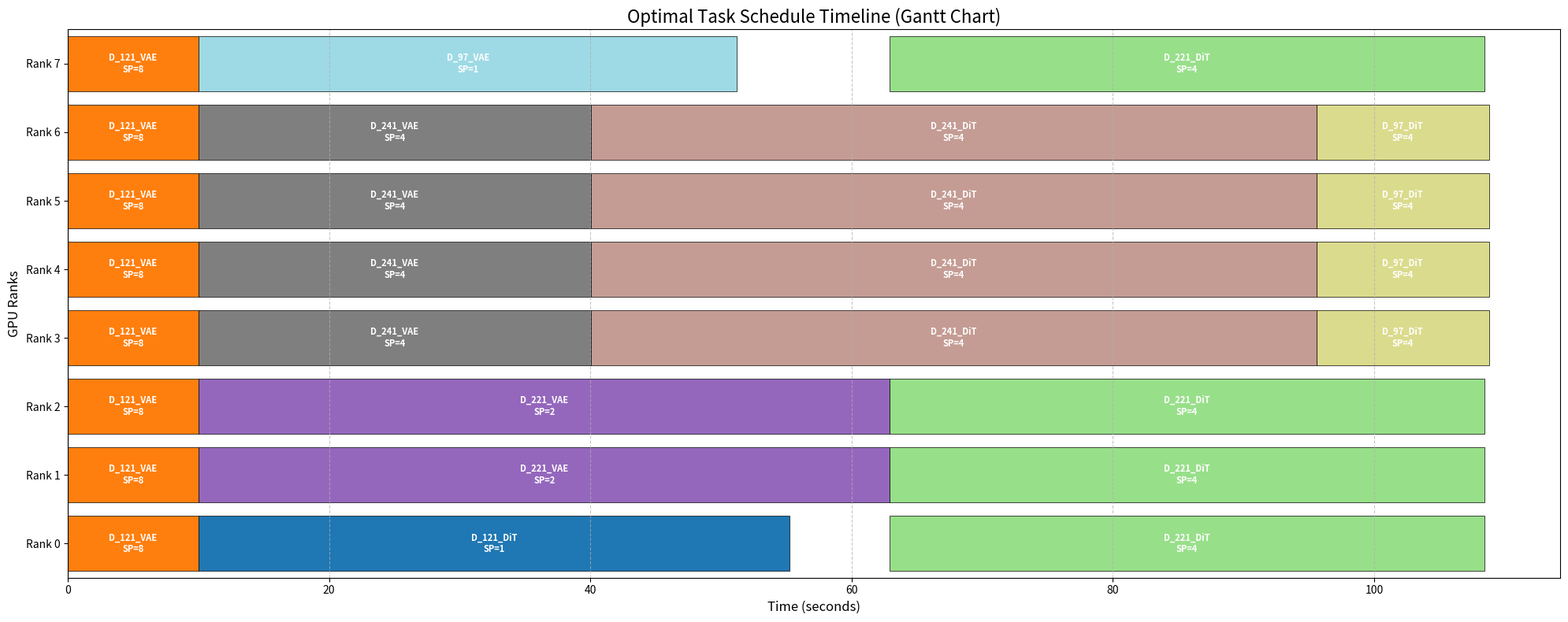

Here is the Python script that generated this plot:
import itertools
import math
from tqdm import tqdm
import matplotlib.pyplot as plt
import matplotlib.patches as patches

# =============================================================================
# 1. 数据和配置
# =============================================================================
N_gpus = 8
data_items = ['D_97', 'D_121', 'D_221', 'D_241']
modules = ['VAE', 'DiT']

proc_times = {
    'D_97': {'VAE': {1: 41.2, 2: 25.1, 4: 14.4, 8: 8.8}, 'DiT': {1: 29.84, 2: 18.3, 4: 13.21, 8: 18.17}},
    'D_121': {'VAE': {1: 47.6, 2: 28.04, 4: 15.7, 8: 10.03}, 'DiT': {1: 45.2, 2: 29.44, 4: 20.82, 8: 28.3}},
    'D_221': {'VAE': {2: 52.9, 4: 26.64, 8: 16.5}, 'DiT': {2: 76.8, 4: 45.48, 8: 43.6}},
    'D_241': {'VAE': {2: 55.47, 4: 30.01, 8: 17.29}, 'DiT': {2: 95.63, 4: 55.54, 8: 49.28}}
}
sp_choices = {
    ('D_97', 'VAE'): [1, 2, 4, 8], ('D_97', 'DiT'): [1, 2, 4, 8],
    ('D_121', 'VAE'): [1, 2, 4, 8], ('D_121', 'DiT'): [1, 2, 4, 8],
    ('D_221', 'VAE'): [2, 4, 8],    ('D_221', 'DiT'): [2, 4, 8],
    ('D_241', 'VAE'): [2, 4, 8],    ('D_241', 'DiT'): [2, 4, 8]
}

# =============================================================================
# 2. 模拟器与绘图函数 (保持不变)
# =============================================================================

def simulate_plan_and_get_schedule(plan):
    current_time = 0.0
    available_gpus = N_gpus
    tasks_running = {}
    tasks_to_do = set()
    tasks_done = set()
    schedule_details = []
    
    # todo task 
    for item in data_items:
        tasks_to_do.add((item, 'VAE'))
        
    total_tasks = len(data_items) * len(modules)

    while len(tasks_done) < total_tasks:
        scheduled_in_this_step = False
        tasks_to_consider = sorted(list(tasks_to_do))
        
        for task_key in tasks_to_consider:
            if task_key in tasks_to_do:
                sp_needed = plan[task_key]
                if sp_needed <= available_gpus:
                    tasks_to_do.remove(task_key)
                    available_gpus -= sp_needed
                    duration = proc_times[task_key[0]][task_key[1]][sp_needed]
                    finish_time = current_time + duration
                    tasks_running[task_key] = finish_time
                    schedule_details.append({'name': task_key, 'sp': sp_needed, 'start': current_time, 'end': finish_time})
                    scheduled_in_this_step = True

        if not tasks_running:
            if tasks_to_do: return float('inf'), []
            else: break 

        if not scheduled_in_this_step or not tasks_to_do:
            next_event_time = min(tasks_running.values())
            if next_event_time > current_time:
                current_time = next_event_time
        
        finished_now = []
        for task_key, finish_time in list(tasks_running.items()):
            if finish_time <= current_time:
                finished_now.append(task_key)
        
        for task_key in finished_now:
            if task_key in tasks_running:
                del tasks_running[task_key]
                tasks_done.add(task_key)
                available_gpus += plan[task_key]
                if task_key[1] == 'VAE':
                    tasks_to_do.add((task_key[0], 'DiT'))
    
    final_makespan = max([task['end'] for task in schedule_details]) if schedule_details else 0
    return final_makespan, schedule_details

def assign_ranks_to_schedule(schedule, total_gpus):
    schedule.sort(key=lambda x: x['start'])
    gpu_availability_time = [0.0] * total_gpus
    plot_data = []
    
    for task in schedule:
        start_time = task['start']
        sp_needed = task['sp']
        available_ranks = [r for r, free_time in enumerate(gpu_availability_time) if free_time <= start_time]
        
        if len(available_ranks) < sp_needed:
            raise Exception("调度错误!")
            
        allocated_ranks = available_ranks[:sp_needed]
        
        for rank in allocated_ranks:
            gpu_availability_time[rank] = task['end']
            
        plot_data.append({'name': f"{task['name'][0]}_{task['name'][1]}", 'sp': task['sp'], 'start': task['start'], 'end': task['end'], 'ranks': allocated_ranks})
        
    return plot_data

def draw_gantt_chart(plot_data, total_gpus):
    fig, ax = plt.subplots(figsize=(20, 8))
    task_names = sorted(list(set([d['name'] for d in plot_data])))
    colors = plt.cm.get_cmap('tab20', len(task_names))
    color_map = {name: colors(i) for i, name in enumerate(task_names)}

    for task in plot_data:
        duration = task['end'] - task['start']
        for rank in task['ranks']:
            ax.add_patch(patches.Rectangle(xy=(task['start'], rank - 0.4), width=duration, height=0.8, facecolor=color_map[task['name']], edgecolor='black', linewidth=0.5))
            if duration > 5:
                 ax.text(task['start'] + duration / 2, rank, f"{task['name']}\nSP={task['sp']}", color='white', weight='bold', ha='center', va='center', fontsize=8)

    ax.set_yticks(range(total_gpus))
    ax.set_yticklabels([f'Rank {i}' for i in range(total_gpus)])
    ax.set_ylim(-0.5, total_gpus - 0.5)
    makespan = max([d['end'] for d in plot_data] or [0])
    ax.set_xlim(0, makespan * 1.05)
    ax.set_xlabel('Time (seconds)', fontsize=12)
    ax.set_ylabel('GPU Ranks', fontsize=12)
    ax.set_title('Optimal Task Schedule Timeline (Gantt Chart)', fontsize=16)
    ax.grid(axis='x', linestyle='--', alpha=0.7)

    plt.tight_layout()
    plt.savefig('optimal_schedule_gantt_chart.png', dpi=300)
    print("\n✅ Optimal Gantt chart saved to 'optimal_schedule_gantt_chart.png'")
    plt.show()

# =============================================================================
# 3. 主程序: 查找最优解并绘图
# =============================================================================
if __name__ == "__main__":
    ordered_tasks = []
    for item in data_items:
        ordered_tasks.append((item, 'VAE'))
        ordered_tasks.append((item, 'DiT'))

    all_sp_options_for_tasks = [sp_choices[task] for task in ordered_tasks]
    all_plans_iterator = itertools.product(*all_sp_options_for_tasks)
    num_combinations = math.prod(len(options) for options in all_sp_options_for_tasks)

    print(f"--- Step 1: Starting brute-force search through {num_combinations} plans... ---")

    min_makespan = float('inf')
    best_plan = None
    best_schedule = None

    for sp_combination in tqdm(all_plans_iterator, total=num_combinations):
        current_plan = {task: sp for task, sp in zip(ordered_tasks, sp_combination)}
        makespan, schedule = simulate_plan_and_get_schedule(current_plan)
        if makespan < min_makespan:
            min_makespan = makespan
            best_plan = current_plan
            best_schedule = schedule

    print("\n--- Step 2: Brute-Force Search Finished ---")
    if best_plan:
        print(f"✅ Optimal Solution Found!")
        print(f"   Minimum Makespan: {min_makespan:.2f} seconds")
        
        print("\n--- Step 3: Generating Visualization for the Optimal Schedule... ---")
        print(f"best plan is {best_plan}, best_schedule = {best_schedule}")
        # 为找到的最优日程表分配具体GPU Rank
        final_plot_data = assign_ranks_to_schedule(best_schedule, N_gpus)
        
        # 绘制甘特图
        draw_gantt_chart(final_plot_data, N_gpus)
    else:
        print("⚠️ Could not find any valid solution.")
